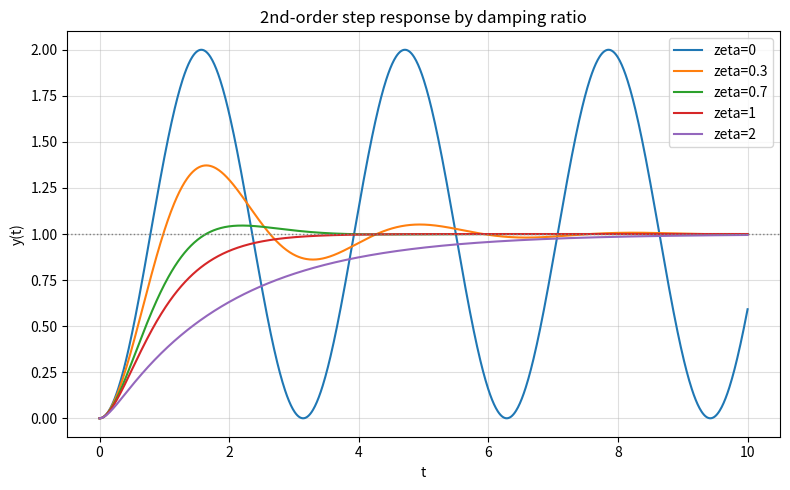

Here is the Python script that generated this plot:
import numpy as np
import matplotlib.pyplot as plt
from scipy import signal

wn = 2
zetas = [0, 0.3, 0.7, 1, 2]
fig, ax = plt.subplots(figsize=(8, 5))
for zeta in zetas:
    num = [wn**2]
    den = [1, 2*zeta*wn, wn**2]
    sys = signal.TransferFunction(num, den)
    t, y = signal.step(sys, T=np.linspace(0, 10, 1000))
    ax.plot(t, y, label=f'zeta={zeta}')

ax.axhline(1, color='gray', linestyle=':', linewidth=1)
ax.set_xlabel('t'); ax.set_ylabel('y(t)')
ax.set_title('2nd-order step response by damping ratio')
ax.legend(); ax.grid(True, alpha=0.4)
plt.tight_layout()
plt.show()
